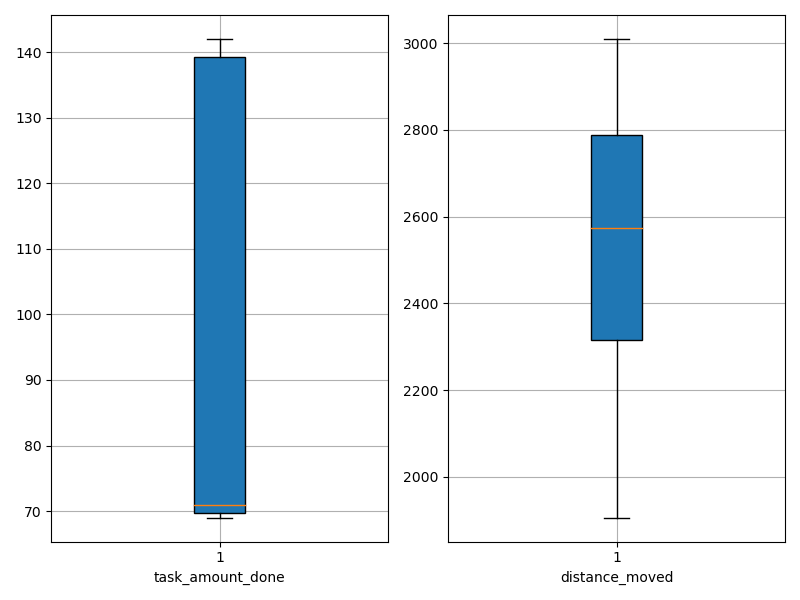

Source data for this figure (header and first rows):
agent_id, task_amount_done, distance_moved
0, 70.0, 2102
1, 69.0, 2044
2, 137.0, 2606
3, 140.0, 2452
4, 70.0, 2140
5, 69.0, 1906
6, 71.0, 1961
7, 71.0, 2704
8, 71.0, 2300
9, 140.0, 2505
10, 71.0, 2511
11, 69.0, 2503
12, 70.0, 2864
13, 69.0, 2951
14, 69.0, 3010
15, 70.0, 2857
16, 69.0, 2614
17, 141.0, 2943
18, 139.0, 2806
19, 141.0, 2511
20, 71.0, 2867
21, 70.0, 2173
22, 69.0, 2919
23, 141.0, 2643
24, 139.0, 2572
25, 70.0, 2182
26, 69.0, 2454
27, 71.0, 2574
28, 141.0, 2579
29, 140.0, 2783
30, 71.0, 2127
31, 142.0, 2810
32, 142.0, 2907
33, 69.0, 2382
34, 71.0, 2319
35, 70.0, 1916
36, 139.0, 2671
37, 70.0, 2626
38, 69.0, 2332
39, 140.0, 2784
